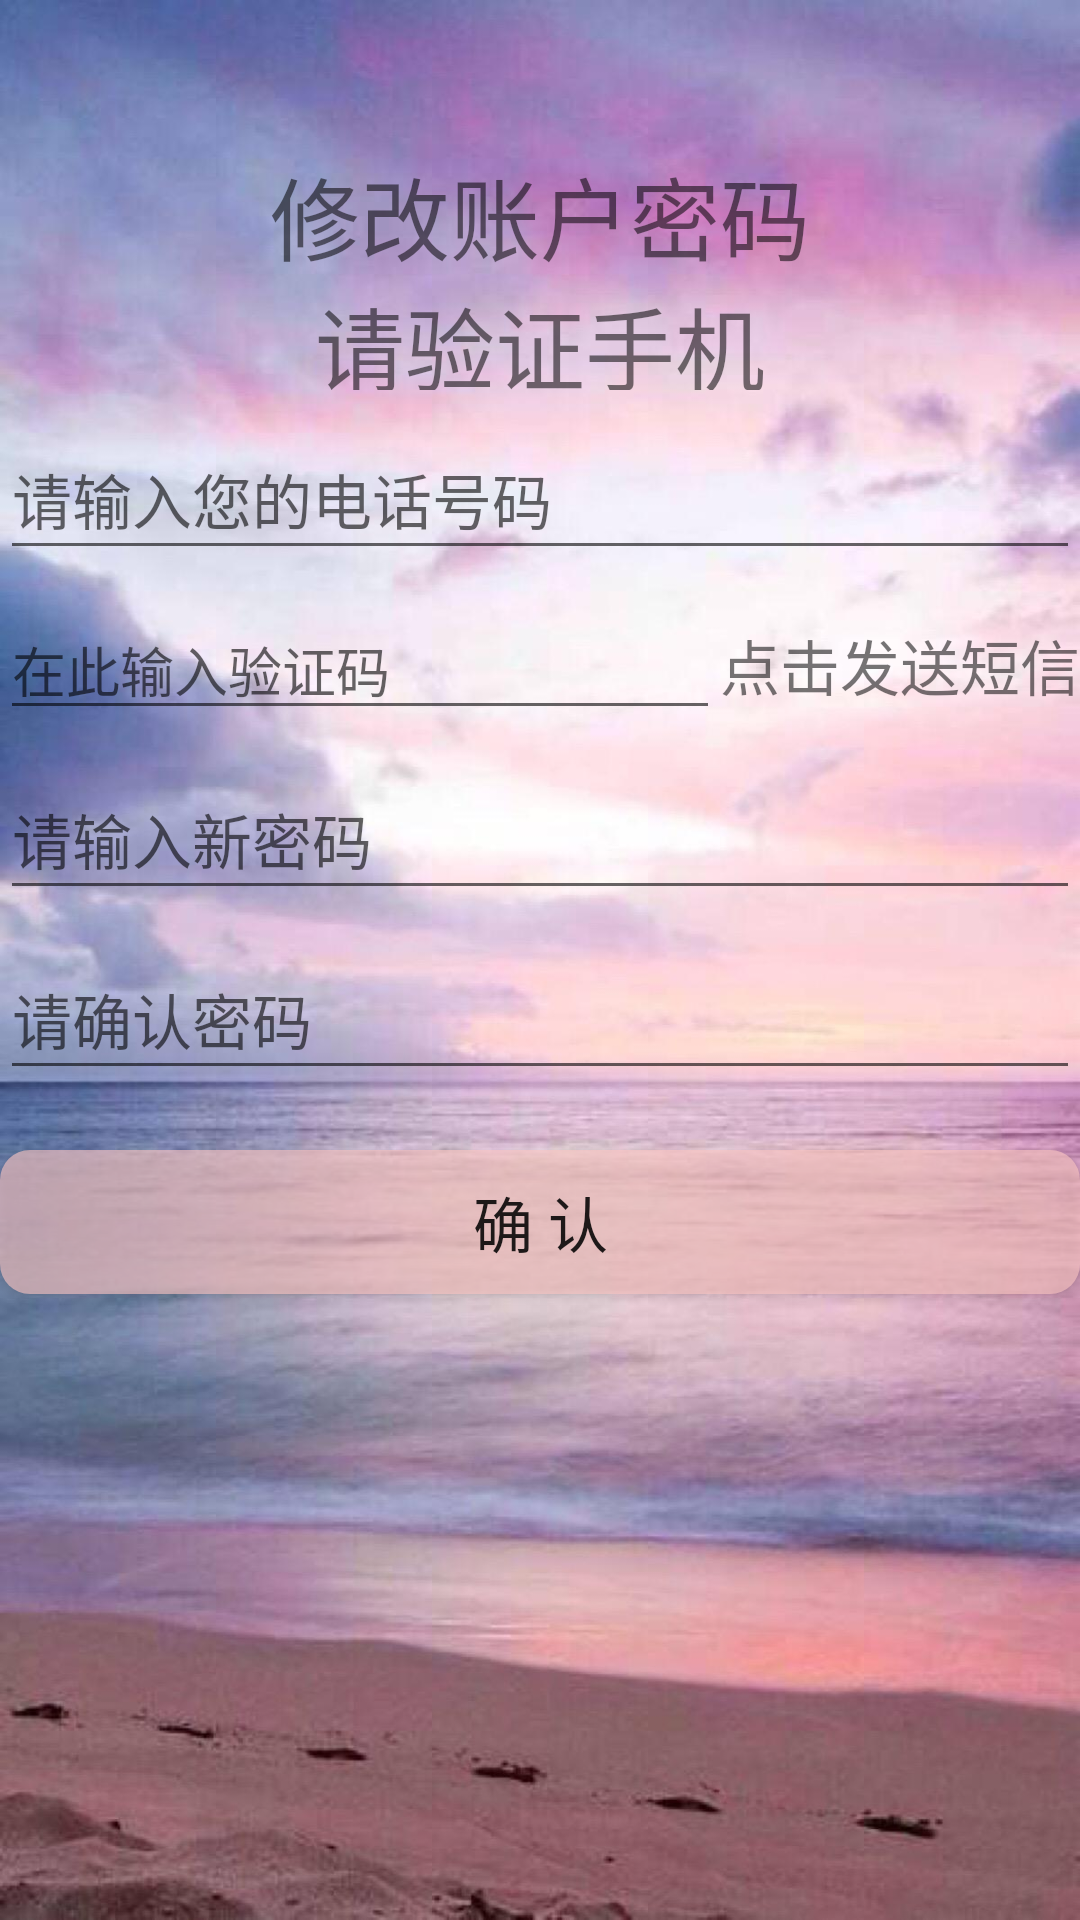

The Android layout XML behind this screen, and the referenced resources:
<!-- AndroidManifest.xml: application theme AppTheme -->
<!-- res/layout/activity_forget_password.xml -->
<?xml version="1.0" encoding="utf-8"?>
<RelativeLayout xmlns:android="http://schemas.android.com/apk/res/android"
    android:layout_width="match_parent"
    android:layout_height="match_parent"
    android:background="@drawable/main_on">

    <TextView
        android:id="@+id/forget_password_text_on"
        android:layout_width="match_parent"
        android:layout_height="80dp"
        android:layout_marginTop="50dp"
        android:gravity="center_horizontal"
        android:text="@string/forget_password_text_on_text"
        android:textSize="30sp" />

    <EditText
        android:id="@+id/forget_password_edit_phone"
        android:layout_width="match_parent"
        android:layout_height="50dp"
        android:layout_below="@id/forget_password_text_on"
        android:layout_marginTop="10dp"
        android:hint="@string/register_edit_phone_text"
        android:textSize="20sp"
        android:inputType="phone"/>

    <LinearLayout
        android:id="@+id/forget_password_line"
        android:layout_width="match_parent"
        android:layout_height="wrap_content"
        android:layout_below="@id/forget_password_edit_phone"
        android:layout_marginTop="10dp">

        <EditText
            android:id="@+id/forget_password_yzm_text"
            android:layout_width="0dp"
            android:layout_height="wrap_content"
            android:layout_weight="2"
            android:hint="@string/register_yzm_text"
            android:maxLines="1"
            android:inputType="number"/>

        <TextView
            android:id="@+id/forget_password_getyzm_text"
            android:layout_width="0dp"
            android:layout_height="wrap_content"
            android:layout_weight="1"
            android:gravity="center"
            android:text="@string/register_getyzm_text"
            android:textSize="20sp" />
    </LinearLayout>

    <EditText
        android:id="@+id/forget_password_edit_password"
        android:layout_width="match_parent"
        android:layout_height="50dp"
        android:layout_below="@id/forget_password_line"
        android:layout_marginTop="10dp"
        android:hint="@string/forget_password_edit_password"
        android:inputType="textPassword"
        android:maxLines="1"
        android:textSize="20sp" />

    <EditText
        android:id="@+id/forget_password_sure_password"
        android:layout_width="match_parent"
        android:layout_height="50dp"
        android:layout_below="@id/forget_password_edit_password"
        android:layout_marginTop="10dp"
        android:hint="@string/forget_password_sure_password"
        android:inputType="textPassword"
        android:maxLines="1"
        android:textSize="20sp" />

    <Button android:id="@+id/forget_password_button_on"
        android:layout_width="match_parent"
        android:layout_height="wrap_content"
        android:layout_below="@id/forget_password_sure_password"
        android:background="@drawable/main_button_selector"
        android:text="@string/forget_password_button_on_text"
        android:textSize="20sp"
        android:layout_marginTop="20dp"/>


</RelativeLayout>
<!-- resources referenced by this layout -->
<resources>
  <!-- drawable main_button_selector (drawable) -->
  <?xml version="1.0" encoding="utf-8"?>
  <selector xmlns:tools="http://schemas.android.com/tools" xmlns:android="http://schemas.android.com/apk/res/android">
      
      <item android:state_pressed="true">
          <shape>
              <solid android:color="#9cff776f"/>
              <corners android:radius="10dp"/>
          </shape>
      </item>
      
      <item android:state_pressed="false">
          <shape>
              <solid android:color="#9cfcc6c3"/>
              <corners android:radius="10dp"/>
          </shape>
      </item>
  
  </selector>
  <!-- drawable main_on: jpg bitmap (drawable-xxhdpi, 120755 bytes) -->
  <string name="forget_password_button_on_text">确    认</string>
  <string name="forget_password_edit_password">请输入新密码</string>
  <string name="forget_password_sure_password">请确认密码</string>
  <string name="forget_password_text_on_text">修改账户密码\n请验证手机</string>
  <string name="register_edit_phone_text">请输入您的电话号码</string>
  <string name="register_getyzm_text">点击发送短信</string>
  <string name="register_yzm_text">在此输入验证码</string>
  <style name="AppTheme" parent="Theme.AppCompat.Light.DarkActionBar">
          
          <item name="colorPrimary">@color/colorPrimary</item>
          <item name="colorPrimaryDark">@color/colorPrimaryDark</item>
          <item name="colorAccent">@color/colorAccent</item>
          
          
      </style>
  <color name="colorPrimary">#008577</color>
  <color name="colorPrimaryDark">#00574B</color>
  <color name="colorAccent">#D81B60</color>
</resources>
